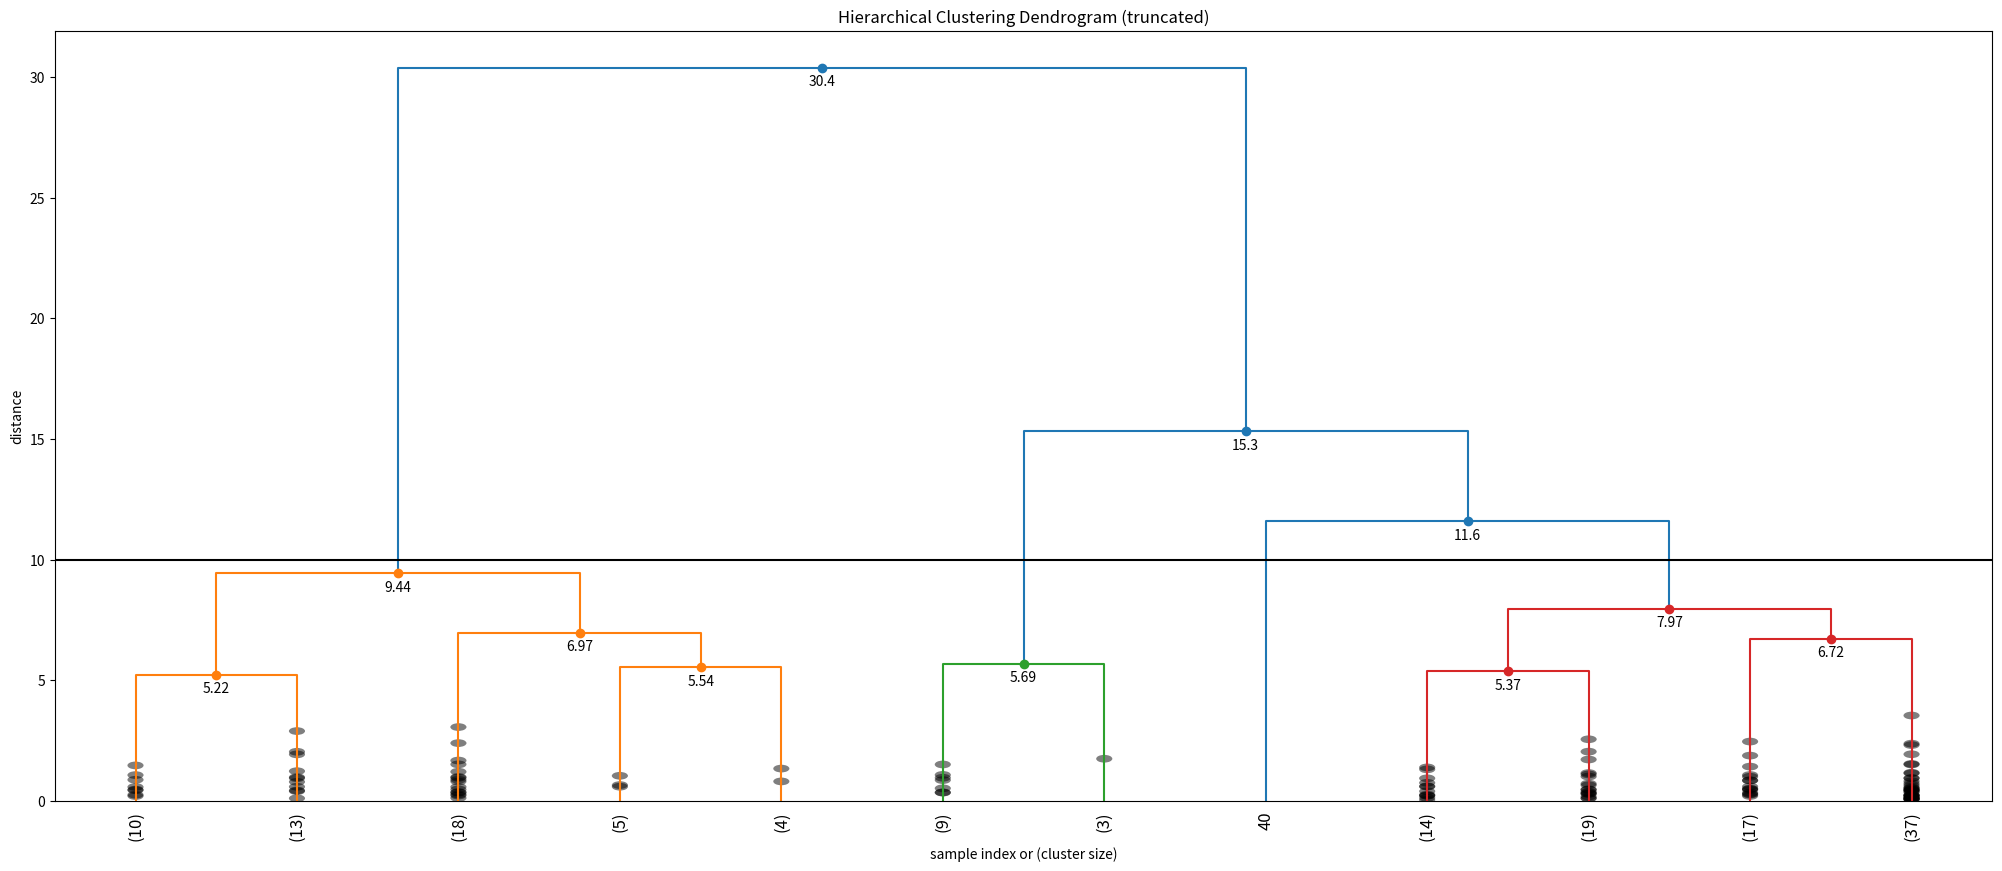
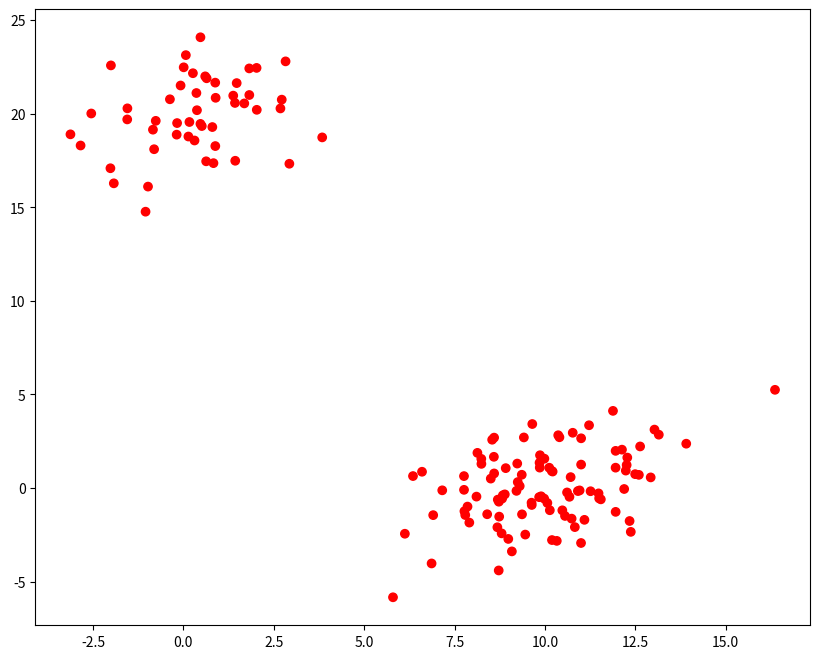

Recreate these plots in Python, in order.
from matplotlib import pyplot as plt
from scipy.cluster.hierarchy import dendrogram, linkage
import numpy as np
from scipy.cluster.hierarchy import fcluster

def fancy_dendrogram(*args, **kwargs):
    max_d = kwargs.pop('max_d', None)
    if max_d and 'color_threshold' not in kwargs:
        kwargs['color_threshold'] = max_d
    annotate_above = kwargs.pop('annotate_above', 0)

    ddata = dendrogram(*args, **kwargs)

    if not kwargs.get('no_plot', False):
        plt.title('Hierarchical Clustering Dendrogram (truncated)')
        plt.xlabel('sample index or (cluster size)')
        plt.ylabel('distance')
        for i, d, c in zip(ddata['icoord'], ddata['dcoord'], ddata['color_list']):
            x = 0.5 * sum(i[1:3])
            y = d[1]
            if y > annotate_above:
                plt.plot(x, y, 'o', c=c)
                plt.annotate("%.3g" % y, (x, y), xytext=(0, -5),
                             textcoords='offset points',
                             va='top', ha='center')
        if max_d:
            plt.axhline(y=max_d, c='k')
    return ddata

np.random.seed(4711)  # for repeatability of this tutorial
a = np.random.multivariate_normal([10, 0], [[3, 1], [1, 4]], size=[100,])
b = np.random.multivariate_normal([0, 20], [[3, 1], [1, 4]], size=[50,])
X = np.concatenate((a, b),)
# print (X.shape)  # 150 samples with 2 dimensions
# plt.scatter(X[:,0], X[:,1])
# plt.show()



# generate the linkage matrix
# Z = linkage(X, 'ward')
# Z = linkage(X, 'single')
Z = linkage(X, 'complete')
# Z = linkage(X, 'average')

print(Z)

# calculate full dendrogram
plt.figure(figsize=(25, 10))
plt.title('Hierarchical Clustering Dendrogram')
plt.xlabel('tf-idf vector index')
plt.ylabel('distance')
# dendrogram(
#     Z,
#     leaf_rotation=90.,  # rotates the x axis labels
#     leaf_font_size=8.,  # font size for the x axis labels
# )
# dendrogram(
#     Z,
#     truncate_mode='lastp',  # show only the last p merged clusters
#     p=12,  # show only the last p merged clusters
#     show_leaf_counts=False,  # otherwise numbers in brackets are counts
#     leaf_rotation=90.,
#     leaf_font_size=12.,
#     show_contracted=True,  # to get a distribution impression in truncated branches
# )
# dendrogram(
#     Z,
#     truncate_mode='lastp',  # show only the last p merged clusters
#     p=12,  # show only the last p merged clusters
#     leaf_rotation=90.,
#     leaf_font_size=12.,
#     show_contracted=True,  # to get a distribution impression in truncated branches
# )

max_d = 10
fancy_dendrogram(
    Z,
    truncate_mode='lastp',  # show only the last p merged clusters
    p=12,  # show only the last p merged clusters
    leaf_rotation=90.,
    leaf_font_size=12.,
    show_contracted=True,  # to get a distribution impression in truncated branches
    max_d=max_d,  # plot a horizontal cut-off line

)

plt.show()

####
max_d = 50
clusters = fcluster(Z, max_d, criterion='distance')
clusters

## visualize the result clusters
plt.figure(figsize=(10, 8))
plt.scatter(X[:,0], X[:,1], c=clusters, cmap='prism')  # plot points with cluster dependent colors
plt.show()